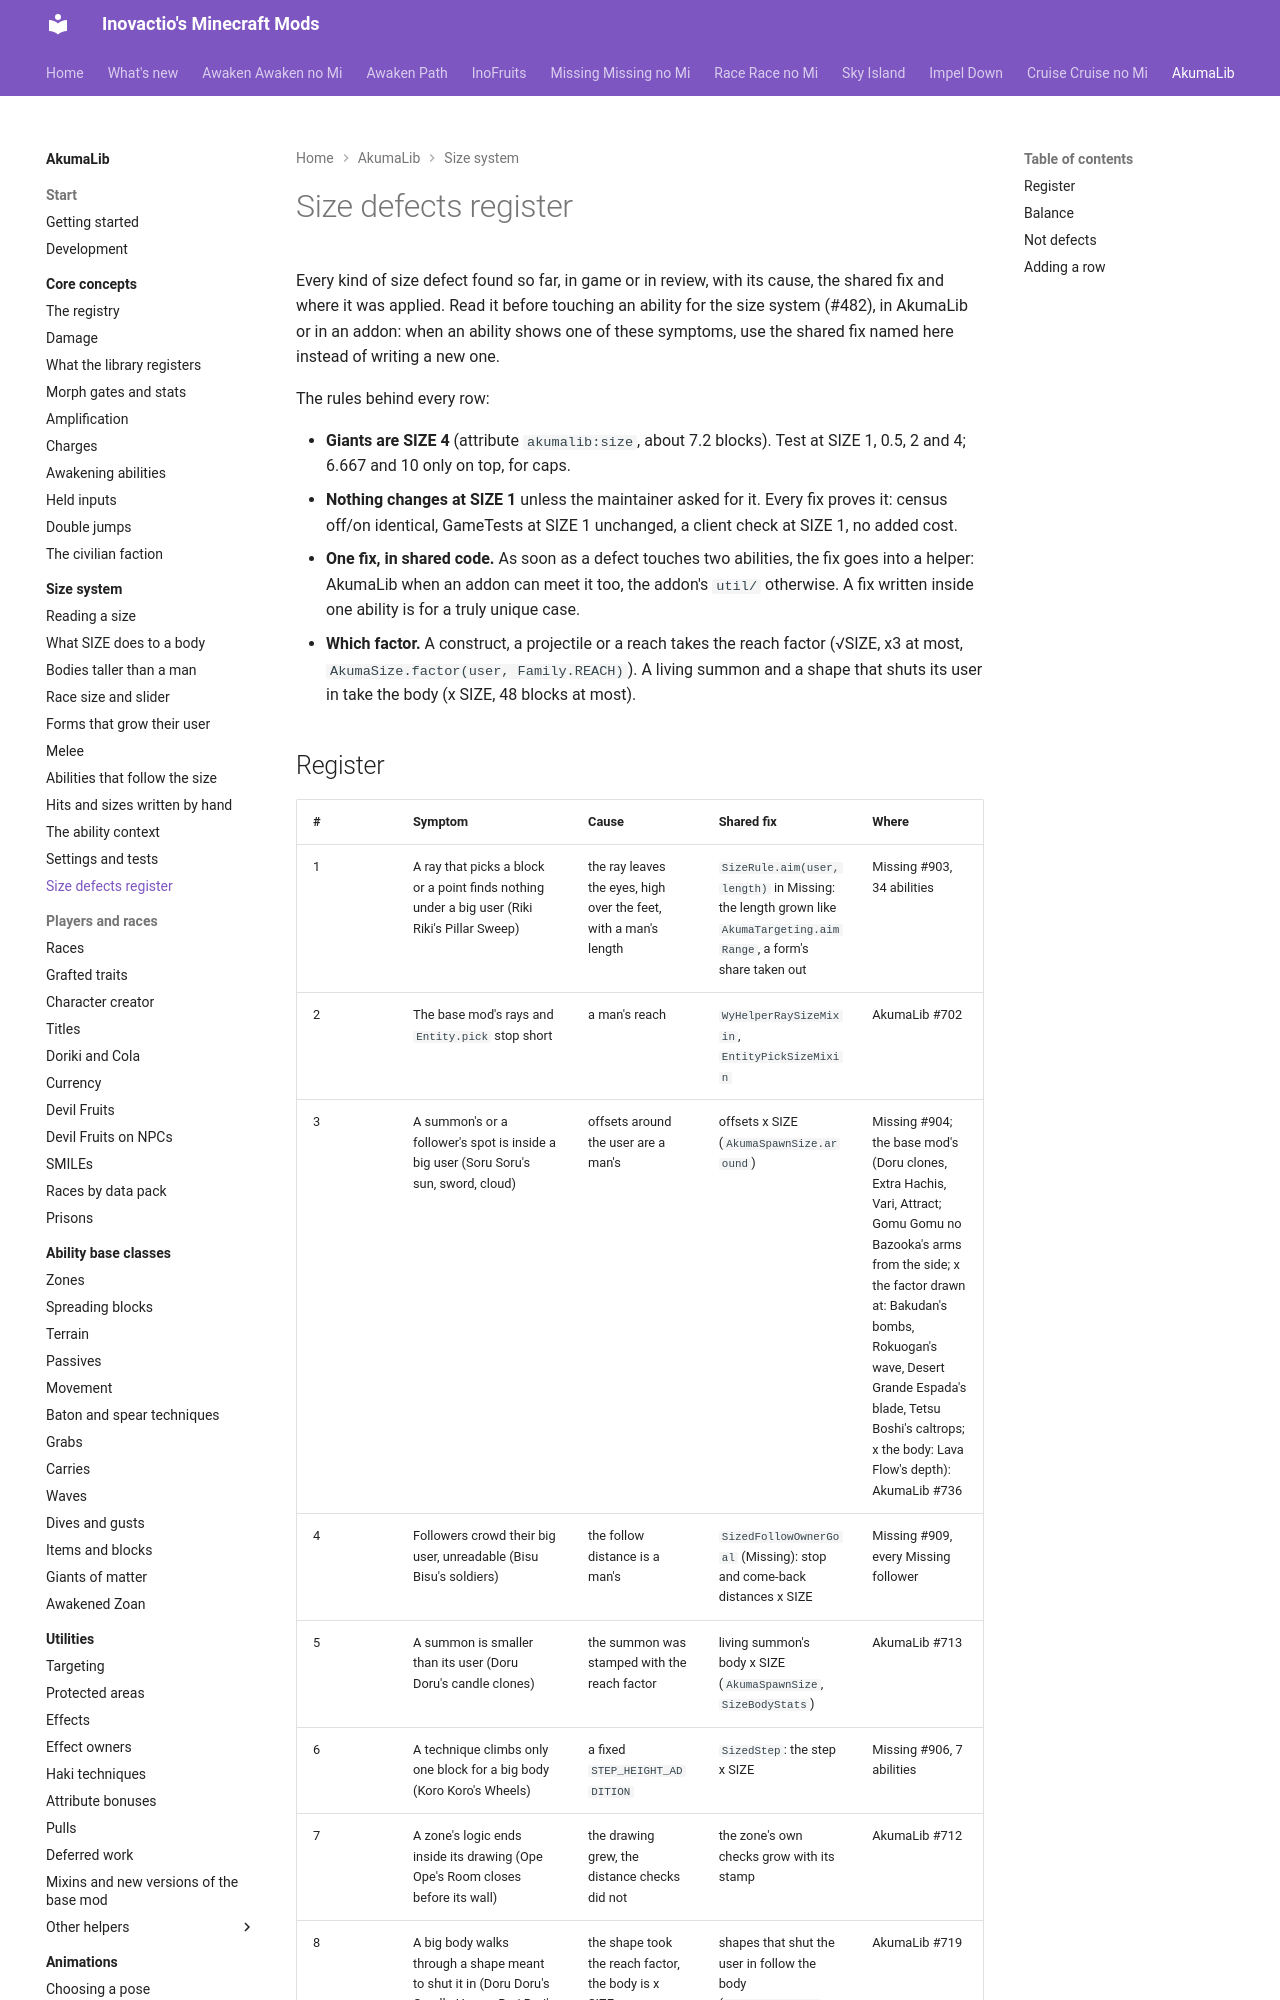

repository: Inovactio/inovactio.github.io · page: akumalib/utilities/size-defects/index.html · generator: mkdocs

# Size defects register

Every kind of size defect found so far, in game or in review, with its cause, the shared fix and where it was applied.
Read it before touching an ability for the size system (#482), in AkumaLib or in an addon: when an ability shows one
of these symptoms, use the shared fix named here instead of writing a new one.

The rules behind every row:

- **Giants are SIZE 4** (attribute `akumalib:size`, about 7.2 blocks). Test at SIZE 1, 0.5, 2 and 4; 6.667 and 10 only
  on top, for caps.
- **Nothing changes at SIZE 1** unless the maintainer asked for it. Every fix proves it: census off/on identical,
  GameTests at SIZE 1 unchanged, a client check at SIZE 1, no added cost.
- **One fix, in shared code.** As soon as a defect touches two abilities, the fix goes into a helper: AkumaLib when an
  addon can meet it too, the addon's `util/` otherwise. A fix written inside one ability is for a truly unique case.
- **Which factor.** A construct, a projectile or a reach takes the reach factor (√SIZE, x3 at most,
  `AkumaSize.factor(user, Family.REACH)`). A living summon and a shape that shuts its user in take the body (x SIZE,
  48 blocks at most).
